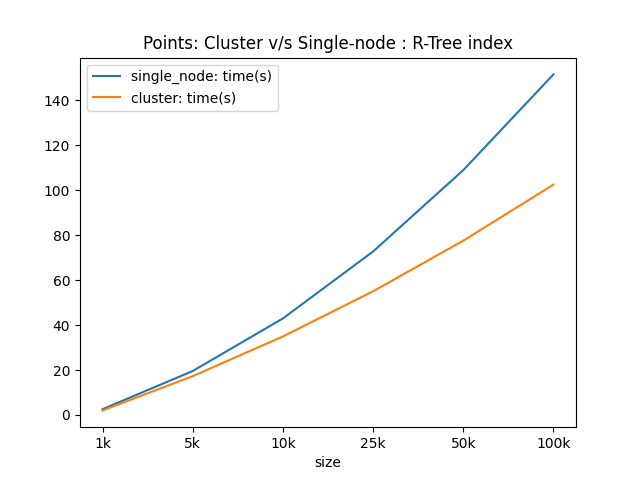

Values plotted in this chart, from the file beside it:
size, single_node: time(s), cluster: time(s)
1k, 2.591, 2.045
10k, 42.94, 34.94
100k, 151.4, 102.4
